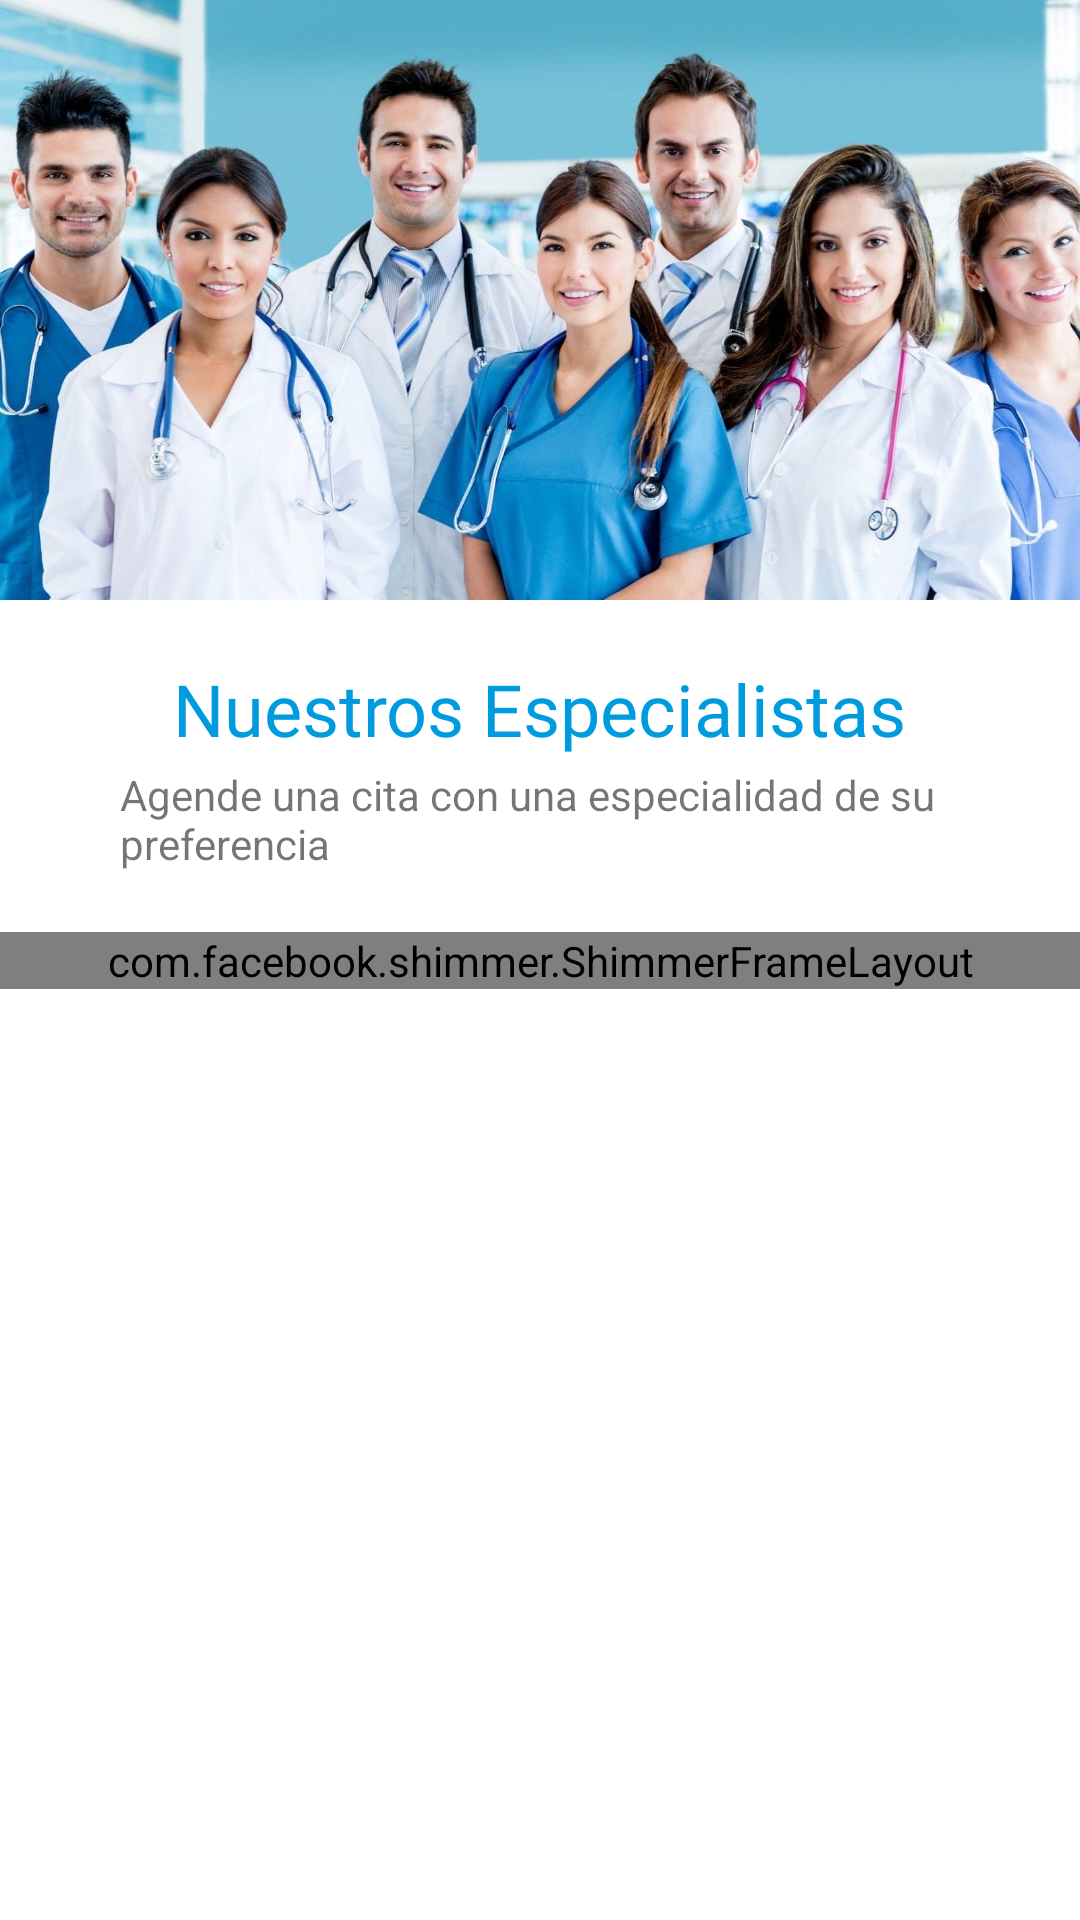

Layout XML and referenced resources for this Android screen:
<!-- AndroidManifest.xml: application theme Theme.MinticCare -->
<!-- res/layout/fragment_specialist.xml -->
<?xml version="1.0" encoding="utf-8"?>
<androidx.constraintlayout.widget.ConstraintLayout xmlns:android="http://schemas.android.com/apk/res/android"
    xmlns:tools="http://schemas.android.com/tools"
    xmlns:app="http://schemas.android.com/apk/res-auto"
    android:layout_width="match_parent"
    android:layout_height="match_parent"
    tools:context=".ui.fragments.SpecialistFragment">

    <com.google.android.material.imageview.ShapeableImageView
      android:id="@+id/specialist_fragment_banner"
      android:layout_width="0dp"
      android:layout_height="@dimen/banner"
      app:layout_constraintStart_toStartOf="parent"
      app:layout_constraintEnd_toEndOf="parent"
      app:layout_constraintTop_toTopOf="parent"
      android:src="@drawable/team_of_doctors2"
      android:scaleType="fitXY"
      />

    <com.google.android.material.textview.MaterialTextView
      android:id="@+id/specialist_fragment_title"
      android:layout_width="wrap_content"
      android:layout_height="wrap_content"
      app:layout_constraintStart_toStartOf="parent"
      app:layout_constraintEnd_toEndOf="parent"
      app:layout_constraintTop_toBottomOf="@id/specialist_fragment_banner"
      android:textColor="@color/primary"
      android:fontFamily="@font/roboto_bold"
      android:text="@string/specialist_title"
      android:layout_marginTop="@dimen/padding_fields"
      android:textAppearance="@style/TextAppearance.MaterialComponents.Headline5"
      />

    <com.google.android.material.textview.MaterialTextView
      android:id="@+id/specialist_fragment_subtitle"
      android:layout_width="0dp"
      android:layout_height="wrap_content"
      app:layout_constraintStart_toStartOf="parent"
      app:layout_constraintEnd_toEndOf="parent"
      app:layout_constraintTop_toBottomOf="@id/specialist_fragment_title"
      android:text="@string/specialist_fragment_subtitle"
      android:layout_marginTop="@dimen/defaultMargin"
      android:layout_marginHorizontal="40dp"
      />
    <FrameLayout
      android:id="@+id/specialist_fragment_recycler_container"
      android:layout_width="0dp"
      android:layout_height="wrap_content"
      app:layout_constraintStart_toStartOf="parent"
      app:layout_constraintEnd_toEndOf="parent"
      android:layout_marginHorizontal="40dp"
      app:layout_constraintTop_toBottomOf="@id/specialist_fragment_subtitle"
      android:layout_marginTop="@dimen/padding_fields">

      <com.google.android.material.textview.MaterialTextView
        android:id="@+id/specialist_fragment_recycler_title"
        android:visibility="gone"
        tools:visibility="visible"
        android:layout_width="wrap_content"
        android:layout_height="wrap_content"
        android:text="@string/specialist_label"
        android:fontFamily="@font/roboto_bold"
        android:textColor="@color/primary"
        />
      <com.google.android.material.textfield.TextInputLayout
        android:id="@+id/specialist_fragment_search_layout"
        android:layout_width="match_parent"
        android:layout_height="wrap_content"
        android:visibility="gone"
        tools:visibility="visible"
        style="@style/Widget.MaterialComponents.TextInputLayout.FilledBox.ExposedDropdownMenu"
        >
        <AutoCompleteTextView
          android:id="@+id/specialist_fragment_search"
          android:layout_width="match_parent"
          android:layout_height="wrap_content"
          android:inputType="none"
          android:hint="@string/search" />
      </com.google.android.material.textfield.TextInputLayout>

    </FrameLayout>
    <com.facebook.shimmer.ShimmerFrameLayout
      android:id="@+id/shimmer_doctor"
      android:layout_width="match_parent"
      android:layout_height="wrap_content"
      app:layout_constraintStart_toStartOf="parent"
      app:layout_constraintEnd_toEndOf="parent"
      app:layout_constraintTop_toBottomOf="@id/specialist_fragment_recycler_container"
      app:layout_constraintBaseline_toBottomOf="parent"
      >
        <include layout="@layout/shimmer_item_doctor" />
    </com.facebook.shimmer.ShimmerFrameLayout>

    <androidx.recyclerview.widget.RecyclerView
      android:id="@+id/specialist_fragment_recycler"
      android:layout_width="0dp"
      android:layout_height="wrap_content"
      app:layout_constraintStart_toStartOf="parent"
      app:layout_constraintEnd_toEndOf="parent"
      app:layout_constraintTop_toBottomOf="@id/specialist_fragment_recycler_container"
      app:layout_constraintBaseline_toBottomOf="parent"
      android:layout_marginTop="8dp"
      tools:listitem="@layout/item_doctor"
      tools:visibility="gone"
      tools:itemCount="3"/>


</androidx.constraintlayout.widget.ConstraintLayout>
<!-- res/layout/shimmer_item_doctor.xml (included above) -->
<?xml version="1.0" encoding="utf-8"?>
<androidx.constraintlayout.widget.ConstraintLayout xmlns:android="http://schemas.android.com/apk/res/android"
  xmlns:app="http://schemas.android.com/apk/res-auto"
  android:layout_width="match_parent"
  android:layout_height="wrap_content">

  <com.google.android.material.imageview.ShapeableImageView
    android:id="@+id/item_doctor_image"
    android:layout_width="64dp"
    android:layout_height="64dp"
    app:layout_constraintStart_toStartOf="parent"
    app:layout_constraintTop_toTopOf="parent"
    android:layout_marginTop="16dp"
    android:layout_marginStart="40dp"
    android:adjustViewBounds="true"
    android:scaleType="centerInside"
    android:background="#CCCCCC"
    />
  <com.google.android.material.textview.MaterialTextView
    android:id="@+id/item_doctor_specialist"
    android:layout_width="80dp"
    android:layout_height="wrap_content"
    android:fontFamily="@font/roboto_bold"
    android:textColor="@color/primary"
    app:layout_constraintStart_toEndOf="@id/item_doctor_image"
    app:layout_constraintTop_toTopOf="@id/item_doctor_image"
    android:layout_marginStart="16dp"
    android:background="#CCC"/>
  <com.google.android.material.textview.MaterialTextView
    android:id="@+id/item_doctor_name"
    android:layout_width="120dp"
    android:layout_height="wrap_content"
    android:fontFamily="@font/roboto_bold"
    app:layout_constraintStart_toEndOf="@id/item_doctor_image"
    app:layout_constraintTop_toBottomOf="@id/item_doctor_specialist"
    android:layout_marginStart="16dp"
    android:background="#CCCCCC"
    android:layout_marginTop="5dp"
    />

  <RatingBar
    android:id="@+id/item_doctor_start"
    android:layout_width="wrap_content"
    android:layout_height="wrap_content"
    android:isIndicator="true"
    android:numStars="1"
    android:rating="1"
    style="?android:attr/ratingBarStyleSmall"
    app:layout_constraintStart_toEndOf="@id/item_doctor_image"
    app:layout_constraintTop_toBottomOf="@+id/item_doctor_name"
    android:layout_marginStart="16dp"
    android:theme="@style/RatingBar"
    android:layout_marginTop="5dp"
    />
  <com.google.android.material.divider.MaterialDivider
    android:layout_width="match_parent"
    android:layout_height="1dp"
    android:layout_marginTop="8dp"
    app:layout_constraintTop_toBottomOf="@id/item_doctor_image"
    />
  <com.google.android.material.textview.MaterialTextView
    android:id="@+id/item_doctor_summary"
    android:layout_width="200dp"
    android:layout_height="wrap_content"
    android:fontFamily="@font/roboto_bold"
    android:textSize="12sp"
    app:layout_constraintStart_toEndOf="@id/item_doctor_start"
    app:layout_constraintTop_toTopOf="@id/item_doctor_start"
    app:layout_constraintBottom_toBottomOf="@id/item_doctor_start"
    android:background="#CCCCCC"
    android:layout_marginStart="5dp"
    />
</androidx.constraintlayout.widget.ConstraintLayout>
<!-- res/layout/item_doctor.xml (included above) -->
<?xml version="1.0" encoding="utf-8"?>
<androidx.constraintlayout.widget.ConstraintLayout xmlns:android="http://schemas.android.com/apk/res/android"
  xmlns:app="http://schemas.android.com/apk/res-auto"
  xmlns:tools="http://schemas.android.com/tools"
  android:layout_width="match_parent"
  android:layout_height="wrap_content">

  <com.google.android.material.imageview.ShapeableImageView
    android:id="@+id/item_doctor_image"
    android:layout_width="64dp"
    android:layout_height="64dp"
    app:layout_constraintStart_toStartOf="parent"
    app:layout_constraintTop_toTopOf="parent"
    android:layout_marginTop="16dp"
    android:layout_marginStart="40dp"
    android:adjustViewBounds="true"
    app:srcCompat="@drawable/doctor1"
    android:scaleType="centerInside" />
  <com.google.android.material.textview.MaterialTextView
    android:id="@+id/item_doctor_specialist"
    android:layout_width="wrap_content"
    android:layout_height="wrap_content"
    tools:text="General"
    android:fontFamily="@font/roboto_bold"
    android:textColor="@color/primary"
    app:layout_constraintStart_toEndOf="@id/item_doctor_image"
    app:layout_constraintTop_toTopOf="@id/item_doctor_image"
    android:layout_marginStart="16dp" />
  <com.google.android.material.textview.MaterialTextView
    android:id="@+id/item_doctor_name"
    android:layout_width="wrap_content"
    android:layout_height="wrap_content"
    tools:text="Dr. Smith Anderson"
    android:fontFamily="@font/roboto_bold"
    app:layout_constraintStart_toEndOf="@id/item_doctor_image"
    app:layout_constraintTop_toBottomOf="@id/item_doctor_specialist"
    android:layout_marginStart="16dp" />

  <RatingBar
    android:id="@+id/item_doctor_start"
    android:layout_width="wrap_content"
    android:layout_height="wrap_content"
    android:isIndicator="true"
    android:numStars="1"
    android:rating="1"
    style="?android:attr/ratingBarStyleSmall"
    app:layout_constraintStart_toEndOf="@id/item_doctor_image"
    app:layout_constraintTop_toBottomOf="@+id/item_doctor_name"
    android:layout_marginStart="16dp" />
  <com.google.android.material.divider.MaterialDivider
    android:layout_width="match_parent"
    android:layout_height="1dp"
    android:layout_marginTop="8dp"
    app:layout_constraintTop_toBottomOf="@id/item_doctor_image"
    />
  <com.google.android.material.textview.MaterialTextView
    android:id="@+id/item_doctor_summary"
    android:layout_width="wrap_content"
    android:layout_height="wrap_content"
    android:fontFamily="@font/roboto_bold"
    tools:text="5 estrellas * 330 + pacientes"
    android:textSize="12sp"
    app:layout_constraintStart_toEndOf="@id/item_doctor_start"
    app:layout_constraintTop_toTopOf="@id/item_doctor_start"
    app:layout_constraintBottom_toBottomOf="@id/item_doctor_start" />
</androidx.constraintlayout.widget.ConstraintLayout>
<!-- resources referenced by this layout -->
<resources>
  <color name="primary">#009BDE</color>
  <dimen name="banner">200dp</dimen>
  <dimen name="defaultMargin">3dp</dimen>
  <dimen name="padding_fields">20dp</dimen>
  <!-- drawable team_of_doctors2: jpg bitmap (drawable-v24, 267261 bytes) -->
  <string name="search">Buscar...</string>
  <string name="specialist_fragment_subtitle">Agende una cita con una especialidad de su preferencia</string>
  <string name="specialist_label">Especialistas</string>
  <string name="specialist_title">Nuestros Especialistas</string>
  <style name="RatingBar" parent="Theme.AppCompat">
        <item name="colorControlNormal">#CCCCCC</item>
        <item name="colorControlActivated">#CCCCCC</item>
      </style>
  <style name="Theme.MinticCare" parent="@style/Theme.MaterialComponents.DayNight.NoActionBar">
          
          <item name="colorPrimary">@color/primary</item>
          <item name="colorPrimaryVariant">@color/primary</item>
          <item name="colorOnPrimary">@color/white</item>
          
          <item name="colorSecondary">@color/teal_200</item>
          <item name="colorSecondaryVariant">@color/teal_700</item>
          <item name="colorOnSecondary">@color/black</item>
          
          <item name="android:statusBarColor">?attr/colorPrimaryVariant</item>
          
          <item name="materialThemeOverlay">@style/ThemeOverlay.App.TextInputEditText</item>
  
          <item name="editTextStyle">@style/App_EditTextStyle</item>
          <item name="hintTextAppearance">@style/editTextHint</item>
  
      </style>
  <color name="white">#FFFFFFFF</color>
  <color name="teal_200">#FF03DAC5</color>
  <color name="teal_700">#FF018786</color>
  <color name="black">#FF000000</color>
  <style name="ThemeOverlay.App.TextInputEditText" parent="ThemeOverlay.MaterialComponents.TextInputEditText">
        <item name="editTextStyle">@style/App_EditTextStyle</item>
      </style>
  <style name="App_EditTextStyle" parent="">
        <item name="materialThemeOverlay">@style/ThemeOverlay.MaterialComponents.TextInputEditText</item>
        <item name="android:background">@drawable/edit_text_bg</item>
        <item name="color">@color/secundary</item>
        <item name="android:textSize">16sp</item>
        <item name="android:paddingTop">  18dp</item>
        <item name="android:paddingBottom">18dp</item>
        <item name="android:paddingLeft">18dp</item>
        <item name="android:layout_marginTop">20dp</item>
        <item name="android:focusable">true</item>
        <item name="android:focusableInTouchMode">true</item>
        <item name="android:layout_margin">@dimen/padding_fields</item>
        <item name="borderWidth">0dp</item>
        <item name="boxStrokeWidth">0dp</item>
        <item name="boxStrokeWidthFocused">0dp</item>
      </style>
  <style name="editTextHint" parent="@style/Theme.MinticCare">
      <item name="color">@color/primary</item>
    </style>
  <!-- drawable edit_text_bg (drawable) -->
  <?xml version="1.0" encoding="utf-8"?>
  <shape xmlns:android="http://schemas.android.com/apk/res/android">
    <corners android:radius="20dp" />
    <solid android:color="@color/tertiary" />
    <stroke android:width="2dp" android:color="@color/primary" />
  </shape>
  <color name="secundary">#006E9D</color>
  <color name="tertiary">#22BAFC</color>
</resources>
